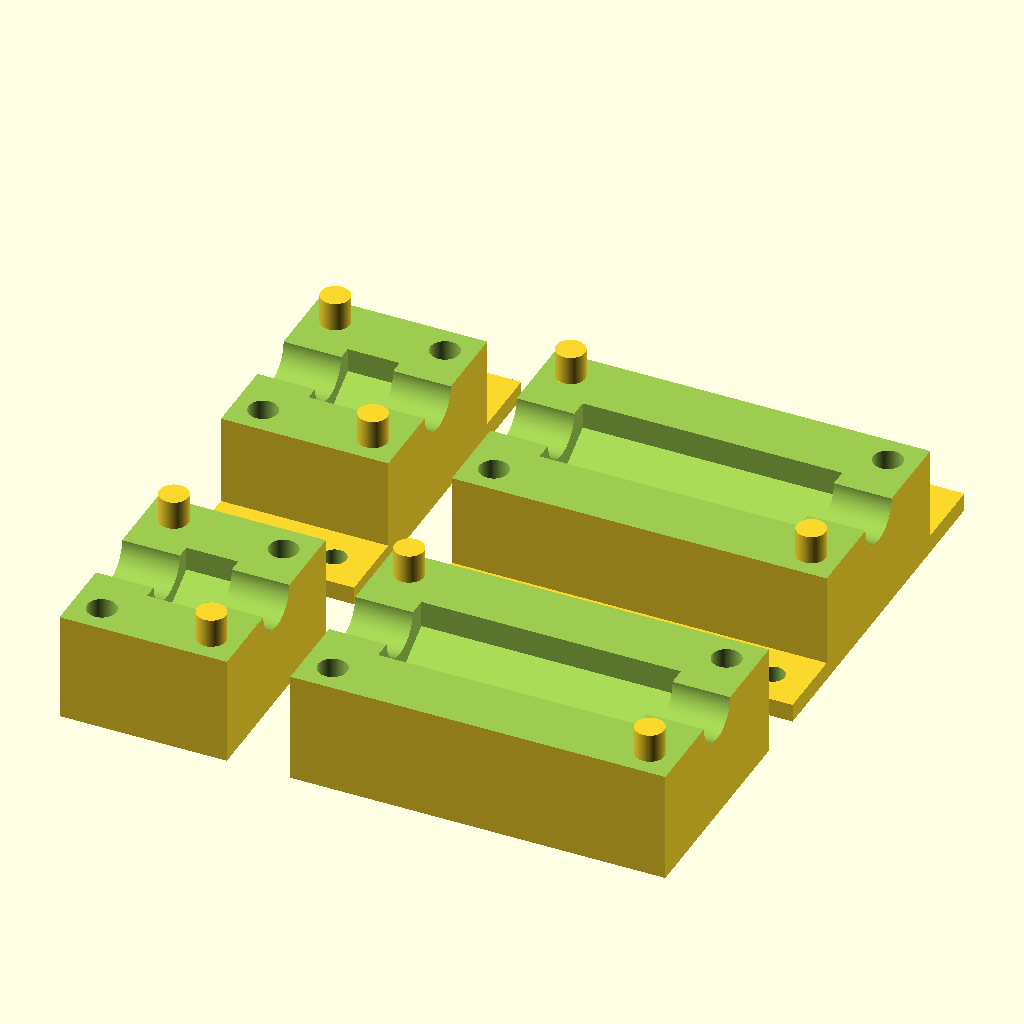
Cell 1 — every parameter at its default value.
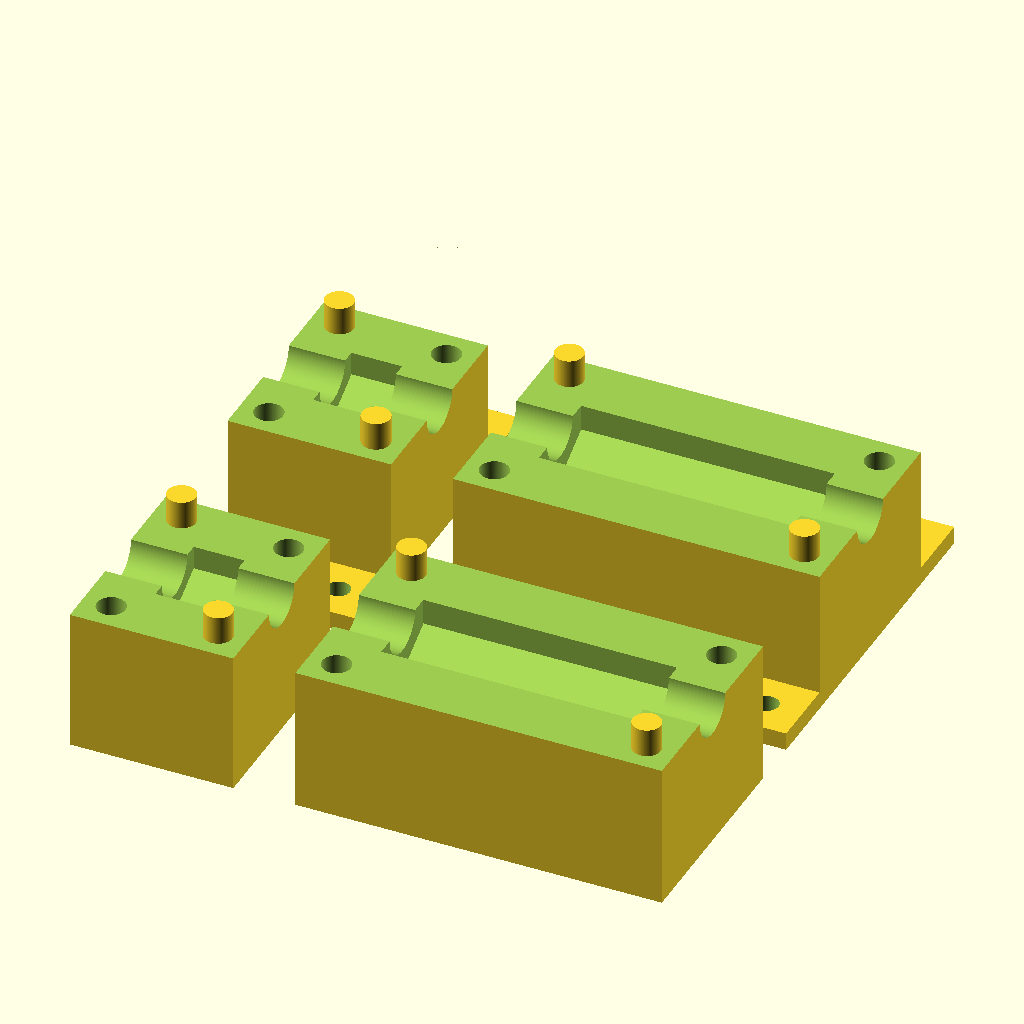
Cell 2: pipe_od = 51.8 (everything else at default).
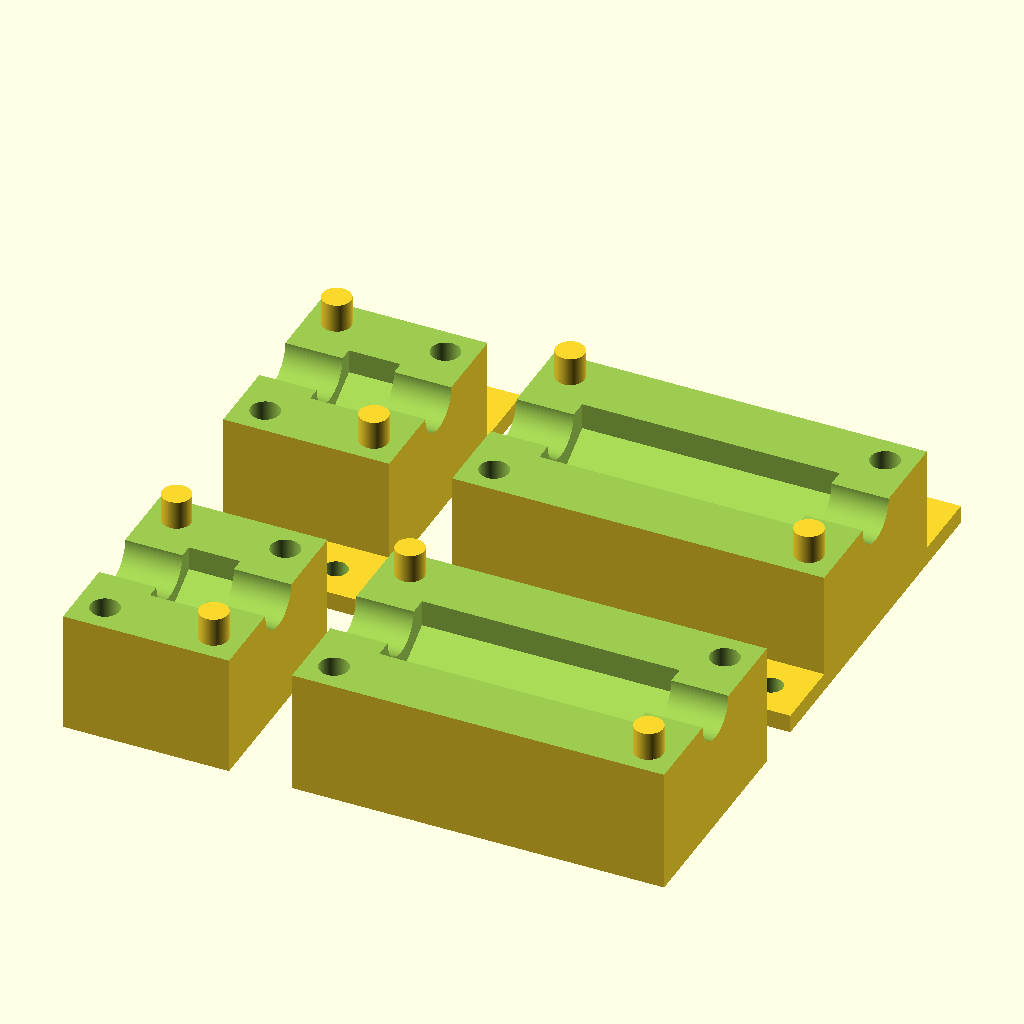
Cell 3: lip = 9.525 (everything else at default).
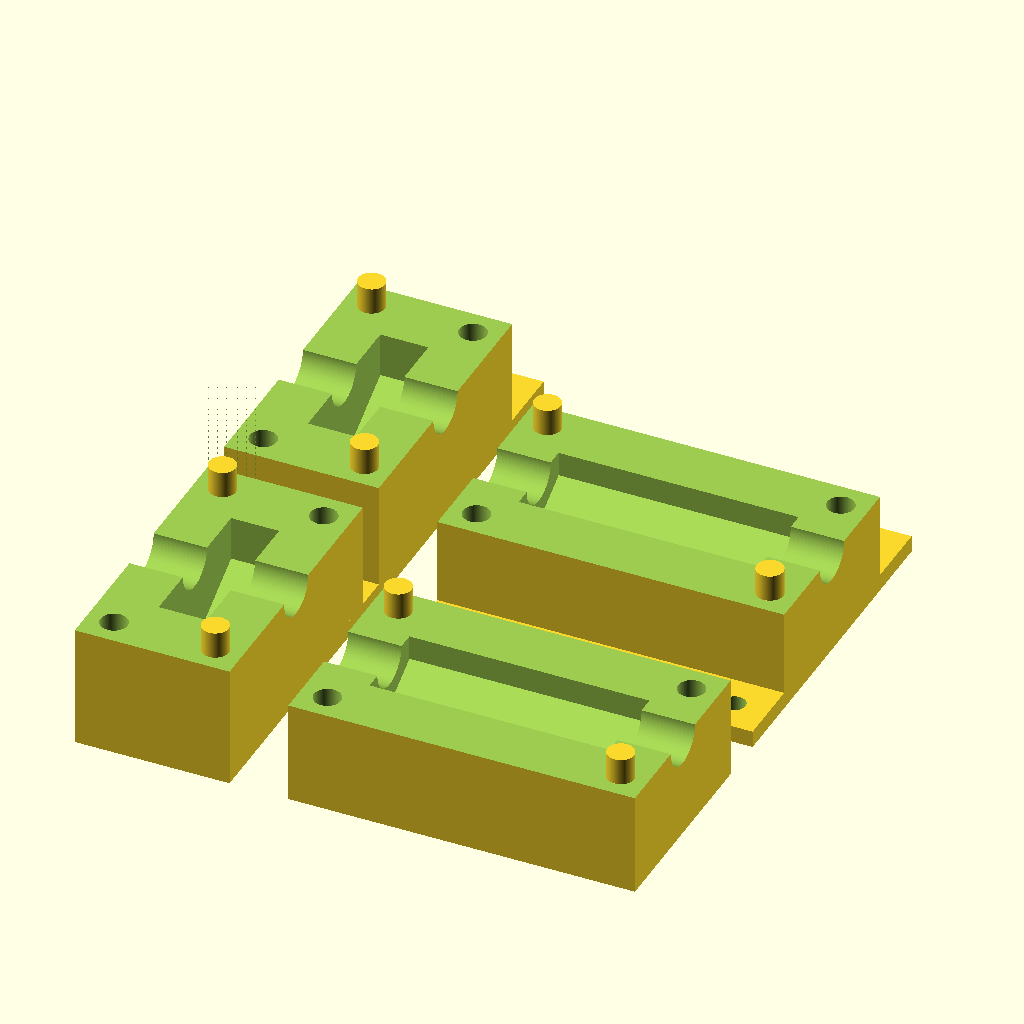
Cell 4: the same model with nut_dia = 33.6.
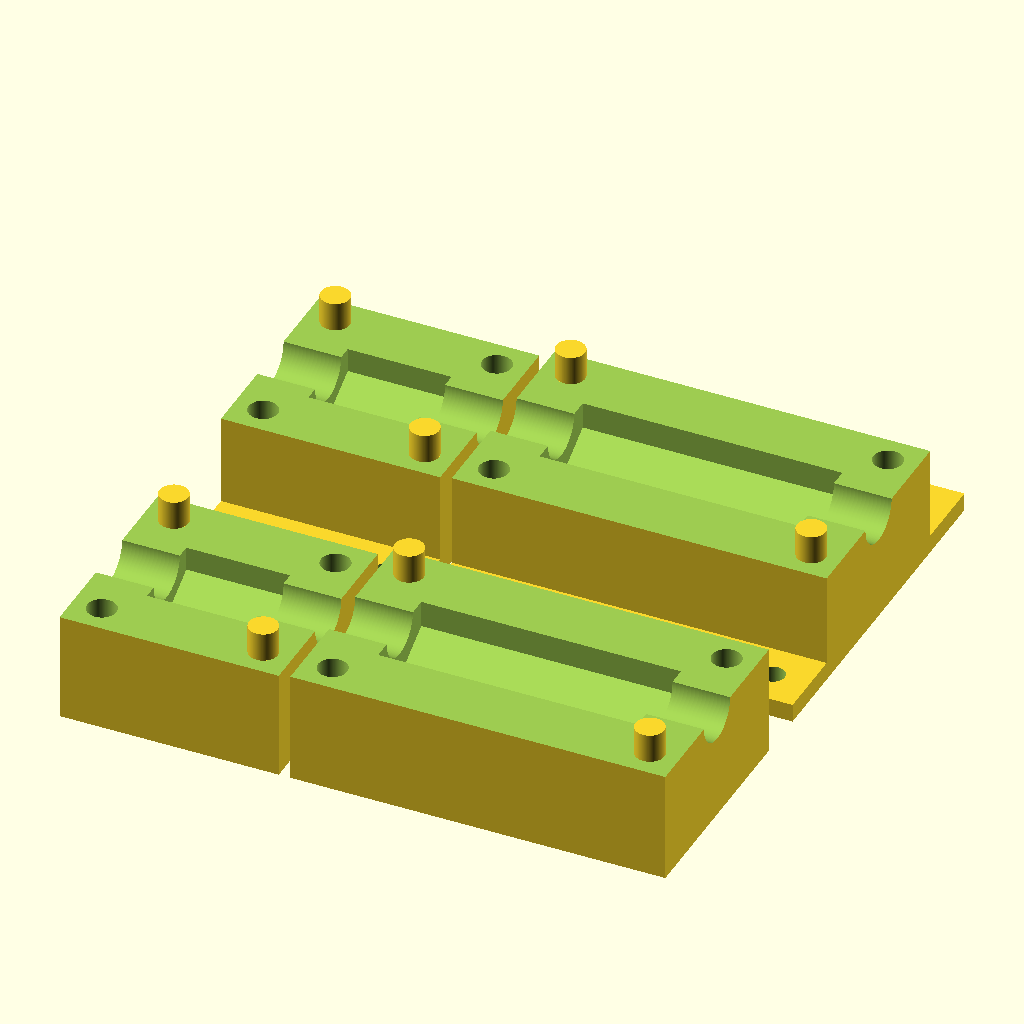
Cell 5: the same model with nut_len = 18.
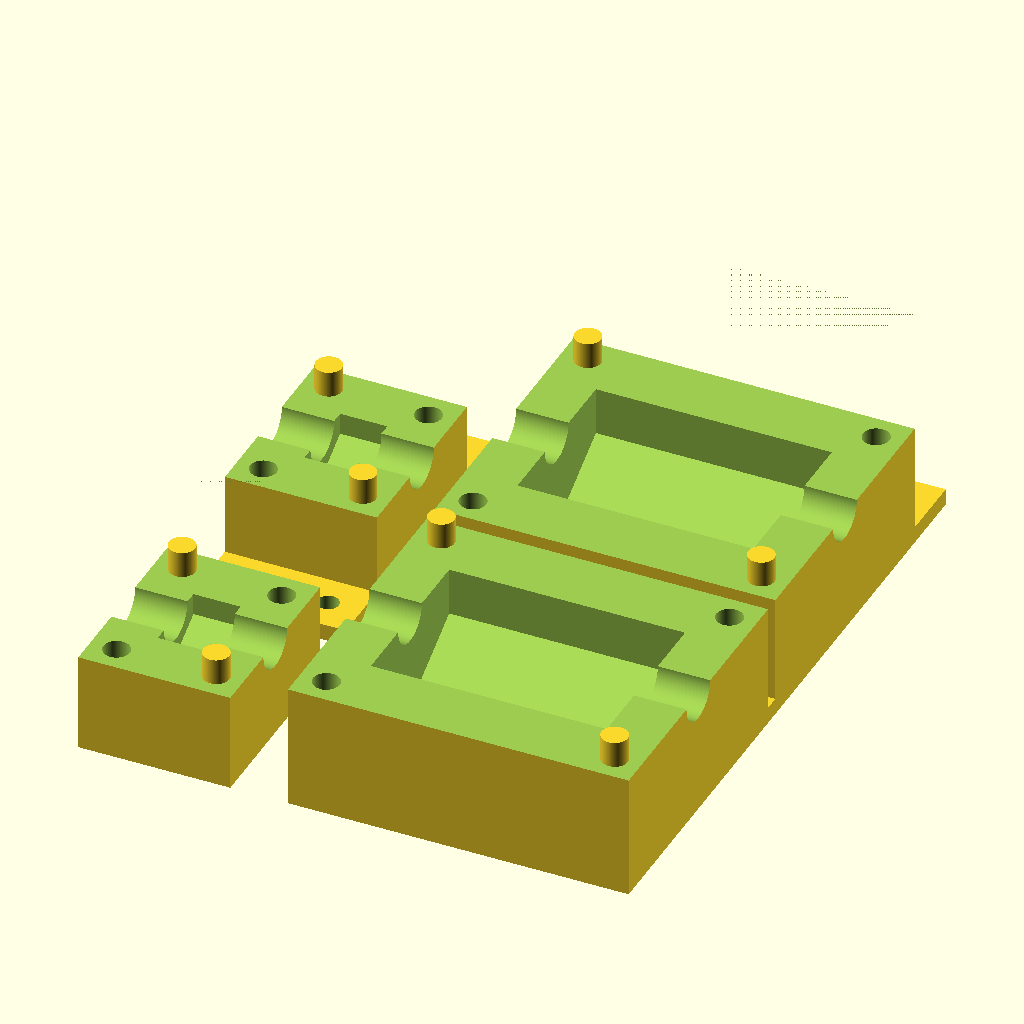
Cell 6: coupler_dia = 37 (everything else at default).
The same orthographic view direction (rotation 55°, 0°, 25°; colour scheme Cornfield) for every cell, with the view re-fitted per cell, so scale and position can differ between cells.
The OpenSCAD source (MaxLine_Straightening_Tool/Nut_Test.scad):
$fn         = 180;      // Number of fragments
pipe_od     =  25.9;    // OD of MaxLine (1" + 0.02" printing fudge factor)
lip         =   4.7625; // Extra lip on either side of bender and wheel is 3/16"
nut_dia     =  16.8;    // Diameter of 3/8" nut
nut_len     =   9.0;    // Length of 3/8" nut
coupler_dia =  18.5;    // Diameter of 3/8" coupler
coupler_len =  45.0;    // Length of 3/8" coupler
trod_dia    =   9.725;  // 3/8" threaded rod dia + 0.1mm for loose fit
tab_width   =  12.7;    // Width of mounting tabs
tab_thick   =   3.175;  // Thickness of mounting tabs
tab_hole    =   4.1;    // Hole size for #8 screw
pin_dia     =   5.0;    // Alignment pin diameter
pin_height  =   5.0;    // Alignment pin height
pin_inset   =   5.0;    // Alignment pin inset from edges of holder
pin_slop    =   0.05;   // Alignment pin slop so things aren't TOO tight
washer_hgt  =   1.8;    // Thickness of 3/8" SAE washer
margin      =  10.0;    // Extra space
render_fix  =   0.01;

module holder (n_len, n_dia, add_ears, y_offset) {
  x = margin + n_len + margin;
  y = margin + n_dia + margin;
  z = washer_hgt + lip + (pipe_od / 2) + (n_dia / 2) + margin;

  translate ([0, y_offset, 0]) {
    //
    //  Basic shells
    //
    difference () {
      difference () {
        cube ([x, y, z]);
        translate ([margin, y / 2, z / 2])
          rotate ([0, 90, 0])
            cylinder (d = n_dia, h = n_len, $fn = 6);
        translate ([-render_fix, y / 2, z / 2])
          rotate ([0, 90, 0])
            cylinder (d = trod_dia, h = x + (render_fix * 2));
      }
      translate ([-render_fix, -render_fix, z / 2])
        cube ([x + (render_fix * 2), y + (render_fix * 2), (z / 2) + (render_fix * 2)]);
      translate ([pin_inset, pin_inset, (z / 2) - pin_height])
        cylinder (d = pin_dia + pin_slop, h = pin_height + 0.3);
      translate ([x - pin_inset, y - pin_inset, (z / 2) - pin_height])
        cylinder (d = pin_dia + pin_slop, h = pin_height + 0.3);
    }

    //
    //  Add alignment posts
    //
    translate ([x - pin_inset, pin_inset, z / 2])
      cylinder (d = pin_dia, h = pin_height);
    translate ([pin_inset, y - pin_inset, z / 2])
      cylinder (d = pin_dia, h = pin_height);

    //
    //  Add mounting ears
    //
    if (add_ears) {
      for (yy = [-tab_width, y]) {
        difference () {
          translate ([0, yy, 0])
            cube ([x, tab_width, tab_thick]);
          translate ([tab_width / 2, yy + (tab_width / 2), -render_fix])
            cylinder (d = tab_hole, h = tab_thick + (render_fix * 2));
          translate ([x - (tab_width / 2), yy + (tab_width / 2), -render_fix])
            cylinder (d = tab_hole, h = tab_thick + (render_fix * 2));
        }
      }
    }
  }
}

module nut_holder () {
  holder (nut_len, nut_dia, 0, 0);
  holder (nut_len, nut_dia, 1, 60);
}

module coupler_holder () {
  holder (coupler_len, coupler_dia, 0, 0);
  holder (coupler_len, coupler_dia, 1, 60);
}

translate ([0, 0, 0])
  nut_holder ();
translate ([40, 0, 0])
  coupler_holder ();
Parameter table extracted from the source (name, type, default, range or options):
pipe_od: number, default 25.9
lip: number, default 4.7625
nut_dia: number, default 16.8
nut_len: number, default 9
coupler_dia: number, default 18.5
coupler_len: number, default 45
trod_dia: number, default 9.725
tab_width: number, default 12.7
tab_thick: number, default 3.175
tab_hole: number, default 4.1
pin_dia: number, default 5
pin_height: number, default 5
pin_inset: number, default 5
pin_slop: number, default 0.05
washer_hgt: number, default 1.8
margin: number, default 10
render_fix: number, default 0.01
